pico-8 play session: no input (idle), after a click and taps of 🅾, ❎, 🅾+❎, 🅾 in the second before t = 0

[t = 1 s] idle ~1s (no d-pad/buttons)
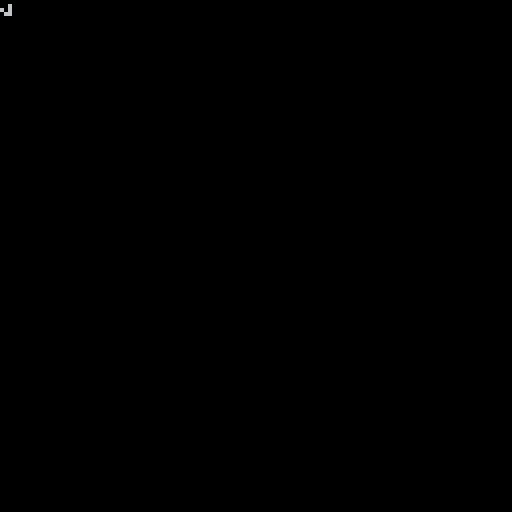
[t = 6 s] idle ~6s (no d-pad/buttons)
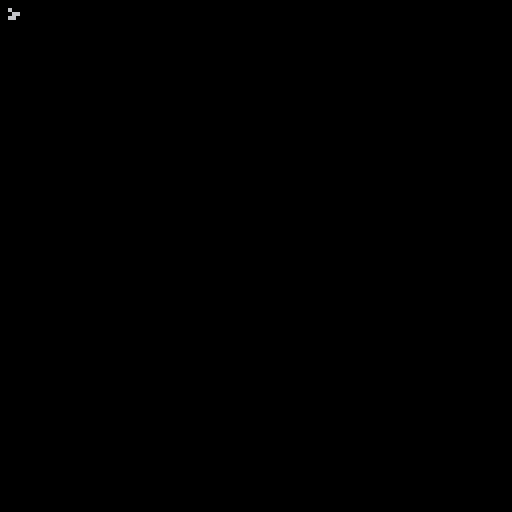

pico-8 cartridge
version 18
__lua__
pix_color = 6
bg_color = 0
buf = {}

function _init()
 cls()
 -- glider
 pset(0,2,10)
	pset(1,2,10)
	pset(2,2,10)
	pset(2,1,10)
	pset(1,0,10)
end

function _update()
 for x=0,127 do
 	buf[x] = {}
 	for y=0,127 do
 	 nbr_cnt = get_nbr_cnt(x,y)
 	 if pget(x,y) == 0 then
 	 	--dead
 	 	if nbr_cnt == 3 then
 	 		buf[x][y] = pix_color
 	 	else
 	 	 buf[x][y] = bg_color
 	 	end
 	 else
 	 	--alive
 	 	if nbr_cnt == 2 or nbr_cnt == 3 then
 	 		buf[x][y] = pix_color
 	 	else
 	 	 buf[x][y] = bg_color
 	 	end
 	 end
 	end
 end

end

function _draw()
	cls()

	-- print(get_nbr_cnt(2,2),64,64)

	for x=0,127 do
		for y=0,127 do
			pset(x,y,buf[x][y])
		end
	end
	
	-- print(buf[1][1],64,64)
end

function get_nbr_cnt(x,y)
	return is_alive(x-1,y-1)
		+ is_alive(x,y-1)
  + is_alive(x+1,y-1)
  + is_alive(x-1,y)
  + is_alive(x+1,y)
  + is_alive(x-1,y+1)
  + is_alive(x,y+1)
  + is_alive(x+1,y+1)
end

function is_alive(x,y)
	if x < 0 or x > 127 or y < 0 or y > 127 then
		return 0
	end
	if pget(x,y) == 0 then
		return 0
	else
	 return 1
	end
end
__gfx__
00000000000000000000000000000000000000000000000000000000000000000000000000000000000000000000000000000000000000000000000000000000
00000000000000000000000000000000000000000000000000000000000000000000000000000000000000000000000000000000000000000000000000000000
00700700000000000000000000000000000000000000000000000000000000000000000000000000000000000000000000000000000000000000000000000000
00077000000000000000000000000000000000000000000000000000000000000000000000000000000000000000000000000000000000000000000000000000
00077000000000000000000000000000000000000000000000000000000000000000000000000000000000000000000000000000000000000000000000000000
00700700000000000000000000000000000000000000000000000000000000000000000000000000000000000000000000000000000000000000000000000000
